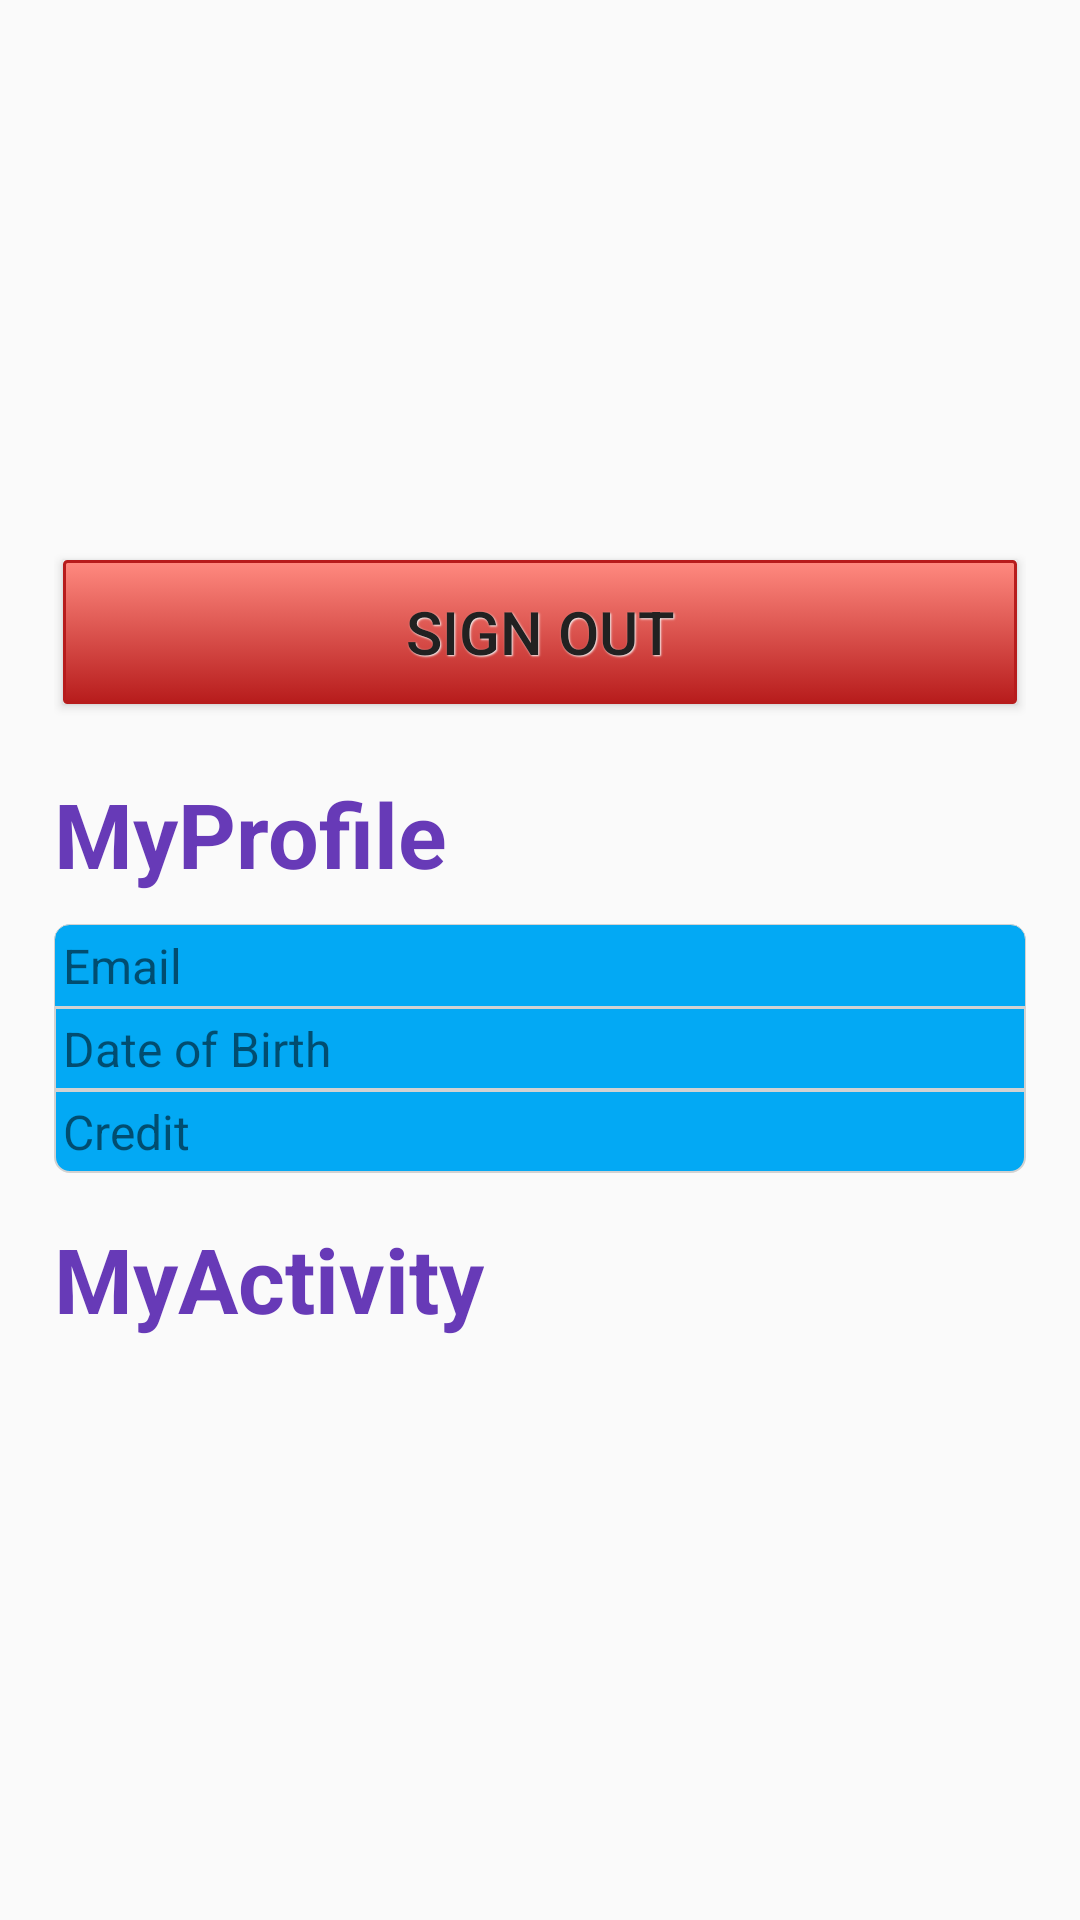

Here is an Android app screen rendered from its layout file. Give the layout XML and the strings, colors and styles it references.
<!-- AndroidManifest.xml: application theme AppTheme -->
<!-- res/layout/tab_profile.xml -->
<?xml version="1.0" encoding="utf-8"?>
<RelativeLayout xmlns:android="http://schemas.android.com/apk/res/android"
    android:layout_width="fill_parent"
    android:layout_height="wrap_content"
    android:padding="8dp" >

    <LinearLayout
        android:orientation="vertical"
        android:layout_width="match_parent"
        android:layout_height="wrap_content"
        android:layout_centerInParent="true"
        android:padding="10dp" >

        <Button
            style="@style/DefaultButtonText"
            android:background="@drawable/logout_button_bg"
            android:id="@+id/logout_button"
            android:layout_width="match_parent"
            android:layout_height="wrap_content"
            android:text="SIGN OUT"
            android:textColor="#212121"
            android:layout_alignParentRight="true"
            android:layout_marginRight="10dp"
            android:layout_marginTop="20dp" />

        <TextView
            android:id="@+id/my_profile"
            android:layout_width="wrap_content"
            android:layout_height="wrap_content"
            android:layout_alignParentLeft="true"
            android:layout_marginTop="20dp"
            android:textSize="30dp"
            android:textStyle="bold"
            android:textColor="#673AB7"
            android:text="MyProfile" />

        
        <TextView
            android:id="@+id/profile_email"
            android:background="@drawable/profile_top_bg"
            android:layout_width="match_parent"
            android:layout_height="wrap_content"
            android:layout_alignParentLeft="true"
            android:textSize="16dp"
            android:layout_below="@id/my_profile"
            android:layout_marginTop="10dp"
            android:padding="3dp"
            android:text="Email"/>

        
        <TextView
            android:id="@+id/profile_dob"
            android:background="@drawable/profile_mid_bg"
            android:layout_width="match_parent"
            android:layout_height="wrap_content"
            android:layout_alignParentLeft="true"
            android:textSize="16dp"
            android:padding="3dp"
            android:layout_below="@id/profile_email"
            android:text="Date of Birth"/>

        
        <TextView
            android:id="@+id/profile_credit"
            android:background="@drawable/profile_but_bg"
            android:layout_width="match_parent"
            android:layout_height="wrap_content"
            android:layout_below="@id/profile_dob"
            android:textSize="16dp"
            android:padding="3dp"
            android:text="Credit"/>

        
        <TextView
            android:id="@+id/profile_activity"
            android:layout_width="wrap_content"
            android:layout_height="wrap_content"
            android:layout_below="@id/profile_credit"
            android:layout_marginTop="15dp"
            android:textStyle="bold"
            android:textColor="#673AB7"
            android:textSize="@dimen/activity"
            android:text="MyActivity"/>

        <ExpandableListView
            android:id="@+id/profile_activitylist"
            android:layout_width="wrap_content"
            android:layout_height="wrap_content"
            android:background="@drawable/tab_bg"
            android:layout_below="@id/profile_activity"
            android:layout_marginTop="10dp" />

    </LinearLayout>

</RelativeLayout>
<!-- resources referenced by this layout -->
<resources>
  <dimen name="activity">30dp</dimen>
  <!-- drawable logout_button_bg (drawable) -->
  <?xml version="1.0" encoding="utf-8"?>
  <selector xmlns:android="http://schemas.android.com/apk/res/android">
      <item  android:state_pressed="true" >
          <shape>
              <solid
                  android:color="#FF8A80" />
              <stroke
                  android:width="1dp"
                  android:color="#B71C1C" />
              <corners
                  android:radius="1dp" />
  
          </shape>
      </item>
      <item>
          <shape>
              <gradient
                  android:startColor="#FF8A80"
                  android:endColor="#B71C1C"
                  android:angle="270" />
              <stroke
                  android:width="1dp"
                  android:color="#B71C1C" />
              <corners
                  android:radius="1dp" />
  
          </shape>
      </item>
  </selector>
  <!-- drawable profile_but_bg (drawable) -->
  <?xml version="1.0" encoding="utf-8"?>
  <shape xmlns:android="http://schemas.android.com/apk/res/android"
      android:shape="rectangle" android:padding="20dp" >
      <solid android:color="#03A9F4"/>
      <stroke
          android:width="0.5dp"
          android:color="#d2d2d2" />
      <corners android:bottomLeftRadius="5dp"
          android:bottomRightRadius="5dp"/>
  </shape>
  <!-- drawable profile_mid_bg (drawable) -->
  <?xml version="1.0" encoding="utf-8"?>
  <shape xmlns:android="http://schemas.android.com/apk/res/android"
      android:shape="rectangle" android:padding="10dp">
      <solid android:color="#03A9F4"/>
      <stroke
          android:width="0.5dp"
          android:color="#d2d2d2" />
  </shape>
  <!-- drawable profile_top_bg (drawable) -->
  <?xml version="1.0" encoding="utf-8"?>
  <shape xmlns:android="http://schemas.android.com/apk/res/android"
      android:shape="rectangle" android:padding="20dp">
      <solid android:color="#03A9F4"/>
      <stroke
          android:width=".05dp"
          android:color="#d2d2d2" />
      <corners android:topLeftRadius="5dp"
          android:topRightRadius="5dp"/>
  </shape>
  <!-- drawable tab_bg: jpg bitmap (drawable-mdpi, 17615 bytes) -->
  <style name="DefaultButtonText">
          <item name="android:layout_width">fill_parent</item>
          <item name="android:layout_height">wrap_content</item>
          <item name="android:textColor">#979797</item>
          <item name="android:gravity">center</item>
          <item name="android:layout_margin">3dp</item>
          <item name="android:textStyle">normal</item>
          <item name="android:textSize">20sp</item>
          <item name="android:shadowColor">#f9f9f9</item>
          <item name="android:shadowDx">1</item>
          <item name="android:shadowDy">1</item>
          <item name="android:shadowRadius">1</item>
      </style>
  <style name="AppTheme" parent="Theme.AppCompat.Light.DarkActionBar">
          
      </style>
</resources>
